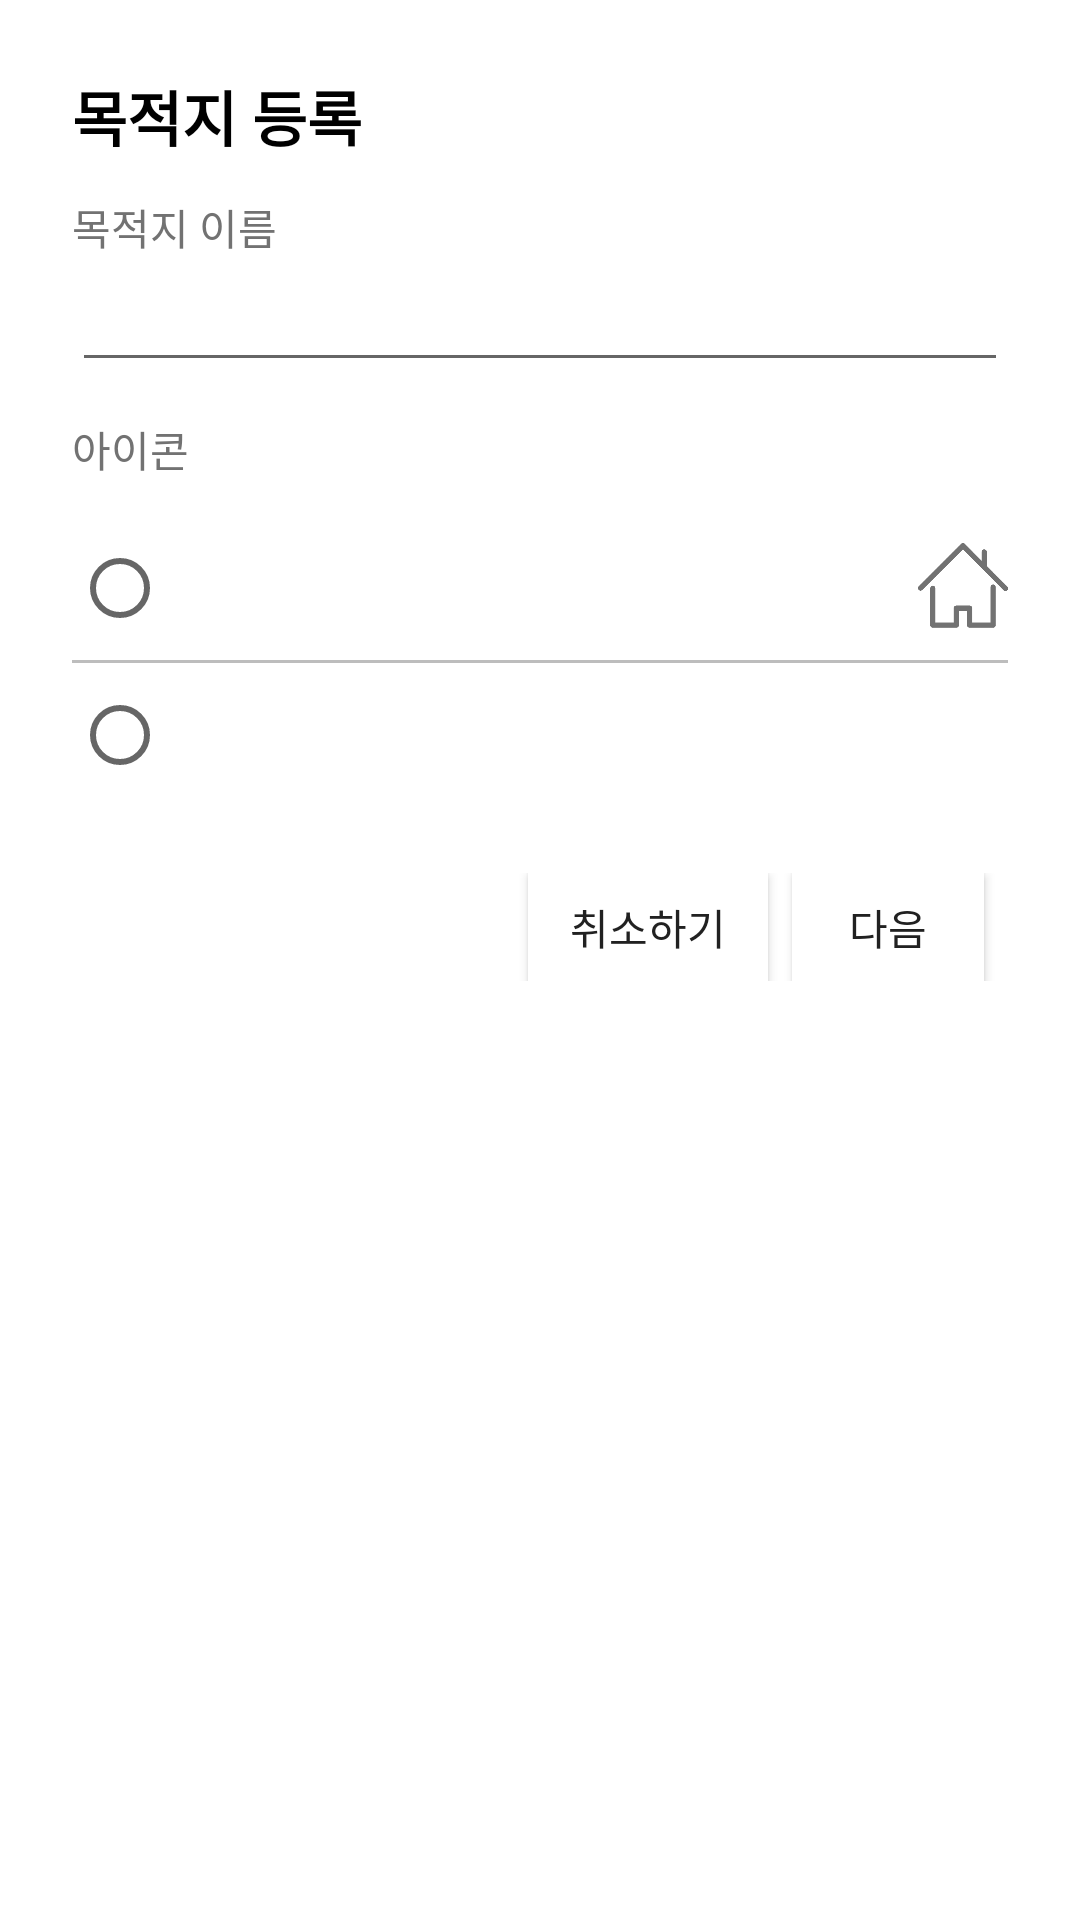

Reconstruct the res/layout file that produces this screen, plus the resources it refers to.
<!-- AndroidManifest.xml: application theme AppTheme -->
<!-- res/layout/local_popup.xml -->
<?xml version="1.0" encoding="utf-8"?>
<ScrollView xmlns:android="http://schemas.android.com/apk/res/android"
    xmlns:tools="http://schemas.android.com/tools"
    android:id="@+id/localpopupid"
    android:layout_width="match_parent"
    android:layout_height="match_parent"
    android:background="#ffffff"

    android:orientation="vertical"
    tools:context=".HiddenActivity">

    <LinearLayout xmlns:android="http://schemas.android.com/apk/res/android"
        android:orientation="vertical" android:layout_width="match_parent"
        android:layout_height="match_parent"
        android:layout_margin="24dp"
        >
        <TextView

            android:layout_width="wrap_content"
            android:layout_height="wrap_content"
            android:text="목적지 등록"
            android:textStyle="bold"
            android:textColor="#000000"
            android:textSize="20dp"
            android:id="@+id/alarm_text1"/>

            <TextView
                android:layout_width="wrap_content"
                android:layout_height="wrap_content"
                android:textColor="#727272"
                android:paddingTop="12dp"
                android:text="목적지 이름"/>
            <EditText
                android:id="@+id/set_name"
                android:layout_width="fill_parent"
                android:layout_height="wrap_content" />


        <TextView
            android:layout_width="wrap_content"
            android:layout_height="wrap_content"
            android:textColor="#727272"
            android:paddingTop="12dp"
            android:text="아이콘"/>
        <RelativeLayout

            android:layout_marginTop="20dp"
            android:layout_width="fill_parent"
            android:layout_height="wrap_content"
            android:orientation="horizontal">
            <RadioButton
                android:id="@+id/icon_home"
                android:layout_width="wrap_content"
                android:layout_height="wrap_content"

                />
            <ImageView
                android:id="@+id/image1"
                android:src="@drawable/home"
                android:layout_width="30dp"
                android:layout_height="30dp"
                android:layout_alignParentEnd="true"/>


        </RelativeLayout>
        <LinearLayout
            android:layout_marginTop="8dp"
            android:layout_width="wrap_content"
            android:layout_height="1dp"
            android:orientation="vertical"
            >
            <View
                android:layout_width="fill_parent"
                android:layout_height="1dp"
                android:background="#bdbdbd"
                /> </LinearLayout>
        <RelativeLayout
            android:layout_marginBottom="30dp"
            android:layout_marginTop="8dp"
            android:layout_width="fill_parent"
            android:layout_height="wrap_content"
            android:orientation="horizontal">
            <RadioButton
                android:id="@+id/icon_office"
                android:layout_width="wrap_content"
                android:layout_height="wrap_content"
              />
            <ImageView
                android:src="@drawable/office"
                android:layout_width="30dp"
                android:layout_height="30dp"

                android:layout_alignParentEnd="true"/>


        </RelativeLayout>
        <RelativeLayout
            android:layout_width="fill_parent"
            android:layout_height="wrap_content"
            android:orientation="horizontal">
            <Button
               android:text="취소하기"
                android:id="@+id/cancel"
                android:layout_width="80dp"
                android:layout_height="36dp"
                android:layout_marginRight="8dp"
                android:background="#ffffff"
                android:textColor="#212121"
                android:layout_toLeftOf="@+id/next"
                />

            <Button
                android:text="다음"
                android:id="@+id/next"
                android:layout_width="64dp"
                android:layout_height="36dp"
                android:layout_alignParentEnd="true"
                android:layout_marginRight="8dp"
                android:background="#ffffff"
                android:textColor="#212121"/>
        </RelativeLayout>

    </LinearLayout>


</ScrollView>
<!-- resources referenced by this layout -->
<resources>
  <!-- drawable home: png bitmap (drawable, 17291 bytes) -->
  <style name="AppTheme" parent="Theme.AppCompat.Light.DarkActionBar">
          
          <item name="colorPrimary">@color/colorPrimary</item>
          <item name="colorPrimaryDark">@color/colorPrimaryDark</item>
          <item name="colorAccent">@color/colorAccent</item>
      </style>
  <color name="colorPrimary">#3F51B5</color>
  <color name="colorPrimaryDark">#4a6ebb</color>
  <color name="colorAccent">#FF4081</color>
</resources>
